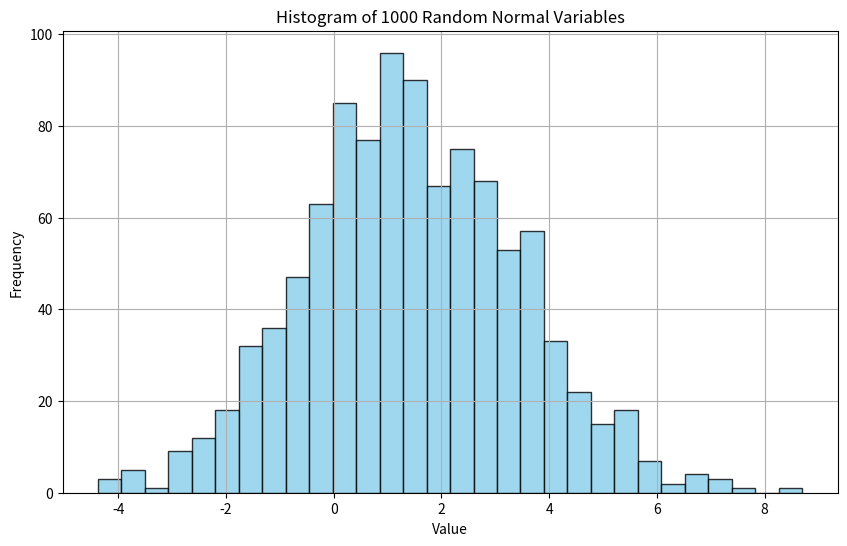

This figure's Python source:
import numpy as np
import matplotlib.pyplot as plt
from scipy.stats import norm

# Parameters
mean = 1.5
std_dev = 2
num_samples = 1000

# Calc
normal_variables = np.random.normal(mean, std_dev, num_samples)

# For part B
greater_than_zero = np.sum(normal_variables > 0)
probability_empirical = greater_than_zero / num_samples
print(f"Number of variables greater than 0: {greater_than_zero}")
print(f"Empirical Probability that a variable is > 0: {probability_empirical:.4f}")

probability_theoretical = 1 - norm.cdf(0, loc=mean, scale=std_dev)
print(f"Theoretical Probability that a variable is > 0: {probability_theoretical:.4f}")

# Plot
plt.figure(figsize=(10, 6))
plt.hist(normal_variables, bins=30, color='skyblue', alpha=0.8, edgecolor='black')
plt.title('Histogram of 1000 Random Normal Variables')
plt.xlabel('Value')
plt.ylabel('Frequency')
plt.grid(True)
plt.show()

